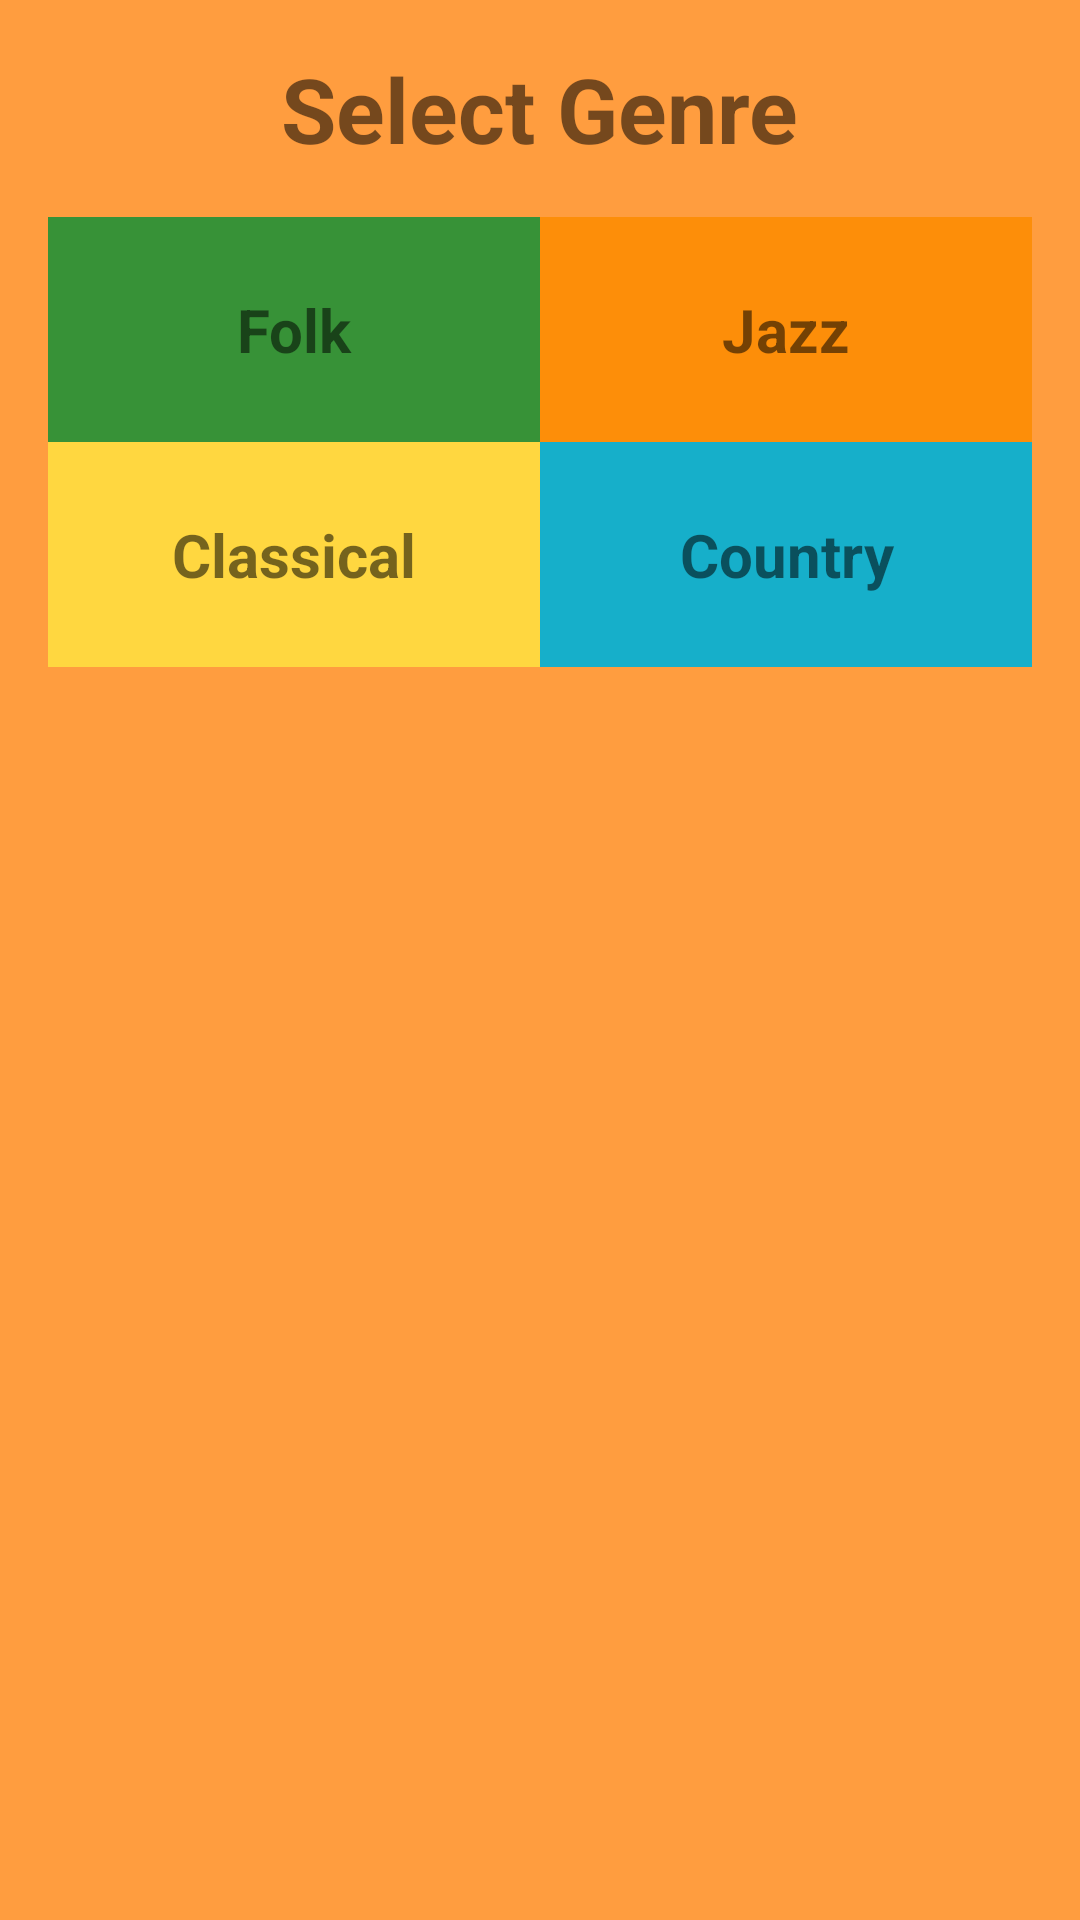

Here is an Android app screen rendered from its layout file. Give the layout XML and the strings, colors and styles it references.
<!-- AndroidManifest.xml: application theme AppTheme -->
<!-- res/layout/activity_main.xml -->
<?xml version="1.0" encoding="utf-8"?>
<LinearLayout xmlns:android="http://schemas.android.com/apk/res/android"
    xmlns:app="http://schemas.android.com/apk/res-auto"
    xmlns:tools="http://schemas.android.com/tools"
    android:layout_width="match_parent"
    android:layout_height="match_parent"
    android:background="@color/app_background"
    android:orientation="vertical"
    android:padding="@dimen/spacing.large"
    tools:context=".MainActivity">

    <TextView
        android:id="@+id/main_text_view"
        android:layout_width="wrap_content"
        android:layout_height="wrap_content"
        android:layout_gravity="center"
        android:paddingBottom="@dimen/spacing.large"
        android:text="@string/main_message"
        android:textSize="@dimen/text.xlarge"
        android:textStyle="bold"/>

    <LinearLayout
        android:layout_width="match_parent"
        android:layout_height="wrap_content"
        android:orientation="horizontal">

        <TextView
            android:id="@+id/genre_folk"
            style="@style/textview_genre"
            android:background="@color/category_folk"
            android:text="@string/folk" />

        <TextView
            android:id="@+id/genre_jazz"
            style="@style/textview_genre"
            android:background="@color/category_jazz"
            android:text="@string/jazz" />

    </LinearLayout>

    <LinearLayout
        android:layout_width="match_parent"
        android:layout_height="wrap_content"
        android:orientation="horizontal">

        <TextView
            android:id="@+id/genre_classical"
            style="@style/textview_genre"
            android:background="@color/category_classical"
            android:text="@string/classical" />

        <TextView
            android:id="@+id/genre_country"
            style="@style/textview_genre"
            android:background="@color/category_country"
            android:text="@string/country" />
    </LinearLayout>

</LinearLayout>
<!-- resources referenced by this layout -->
<resources>
  <color name="app_background">@color/colorAccent</color>
  <color name="category_classical">#FFD740</color>
  <color name="category_country">#16AFCA</color>
  <color name="category_folk">#379237</color>
  <color name="category_jazz">#FD8E09</color>
  <dimen name="spacing.large">16dp</dimen>
  <dimen name="text.xlarge">30sp</dimen>
  <string name="classical">Classical</string>
  <string name="country">Country</string>
  <string name="folk">Folk</string>
  <string name="jazz">Jazz</string>
  <string name="main_message">Select Genre</string>
  <style name="textview_genre">
          <item name="android:layout_height">wrap_content</item>
          <item name="android:layout_width">0dp</item>
          <item name="android:layout_weight">1</item>
          <item name="android:padding">24dp</item>
          <item name="android:gravity">center</item>
          <item name="android:textStyle">bold</item>
          <item name="android:textSize">@dimen/text.large</item>
      </style>
  <style name="AppTheme" parent="Base.Theme.AppCompat.Light.DarkActionBar">
          
          <item name="colorPrimary">@color/colorPrimary</item>
          <item name="colorPrimaryDark">@color/colorPrimaryDark</item>
          <item name="colorAccent">@color/colorAccent</item>
      </style>
  <color name="colorAccent">#FF9d3f</color>
  <dimen name="text.large">20sp</dimen>
  <color name="colorPrimary">#ef6c00</color>
  <color name="colorPrimaryDark">#b53d00</color>
</resources>
